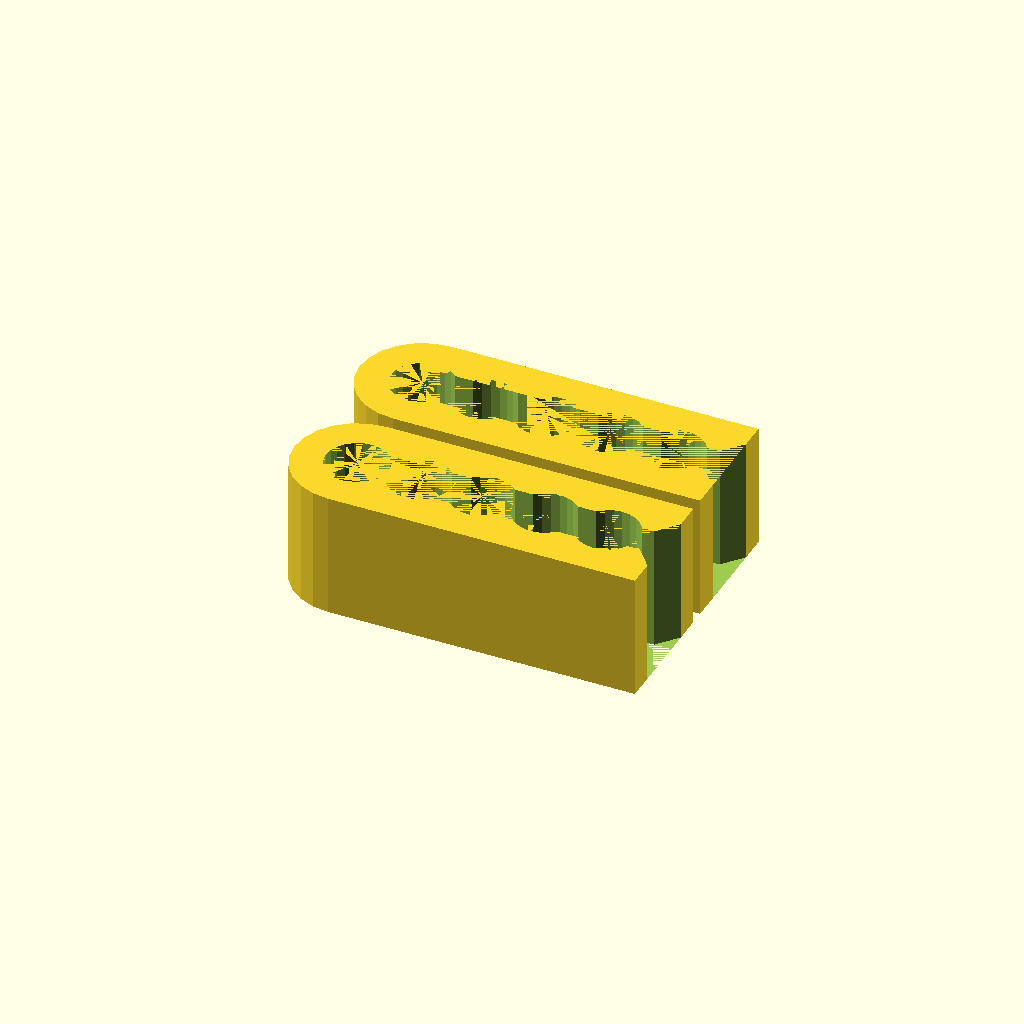
Cell 1: the model at its default parameters.
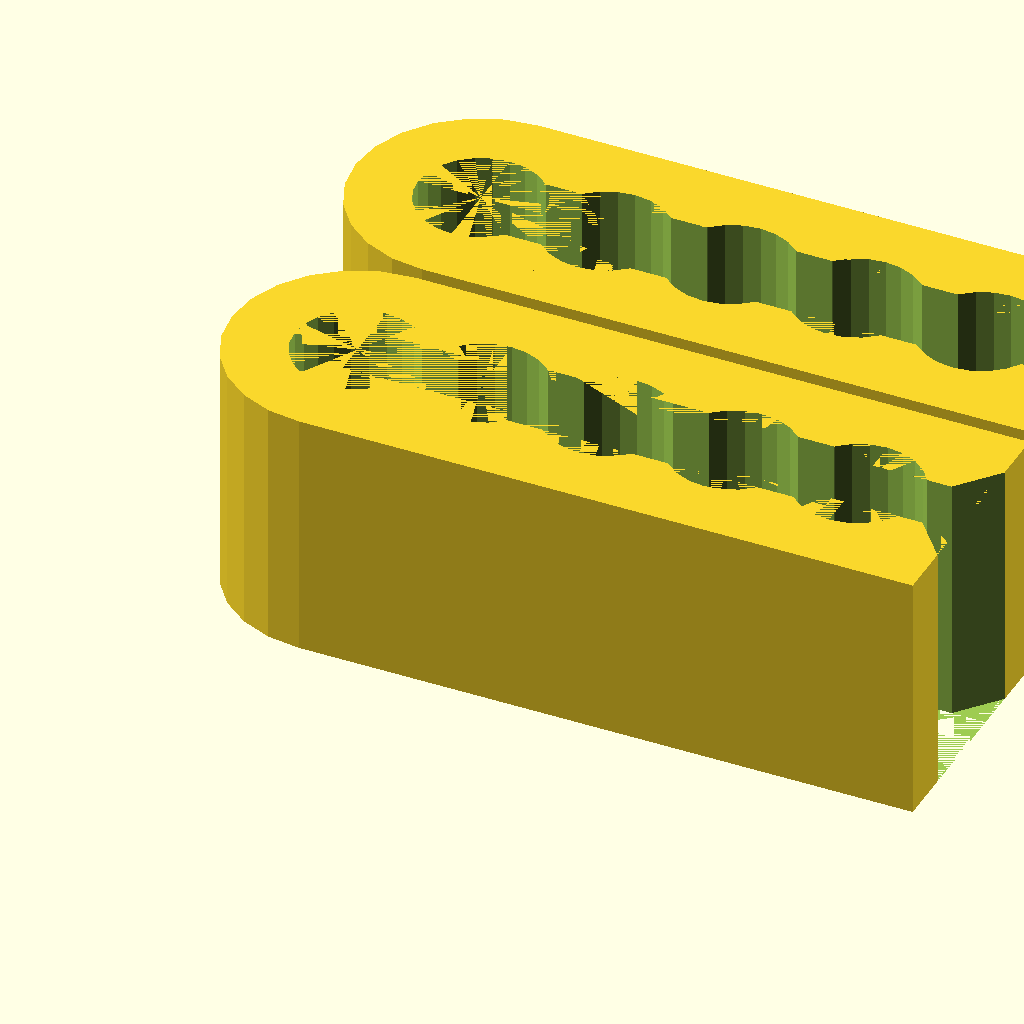
Cell 2 — d set to 13, the other parameters unchanged.
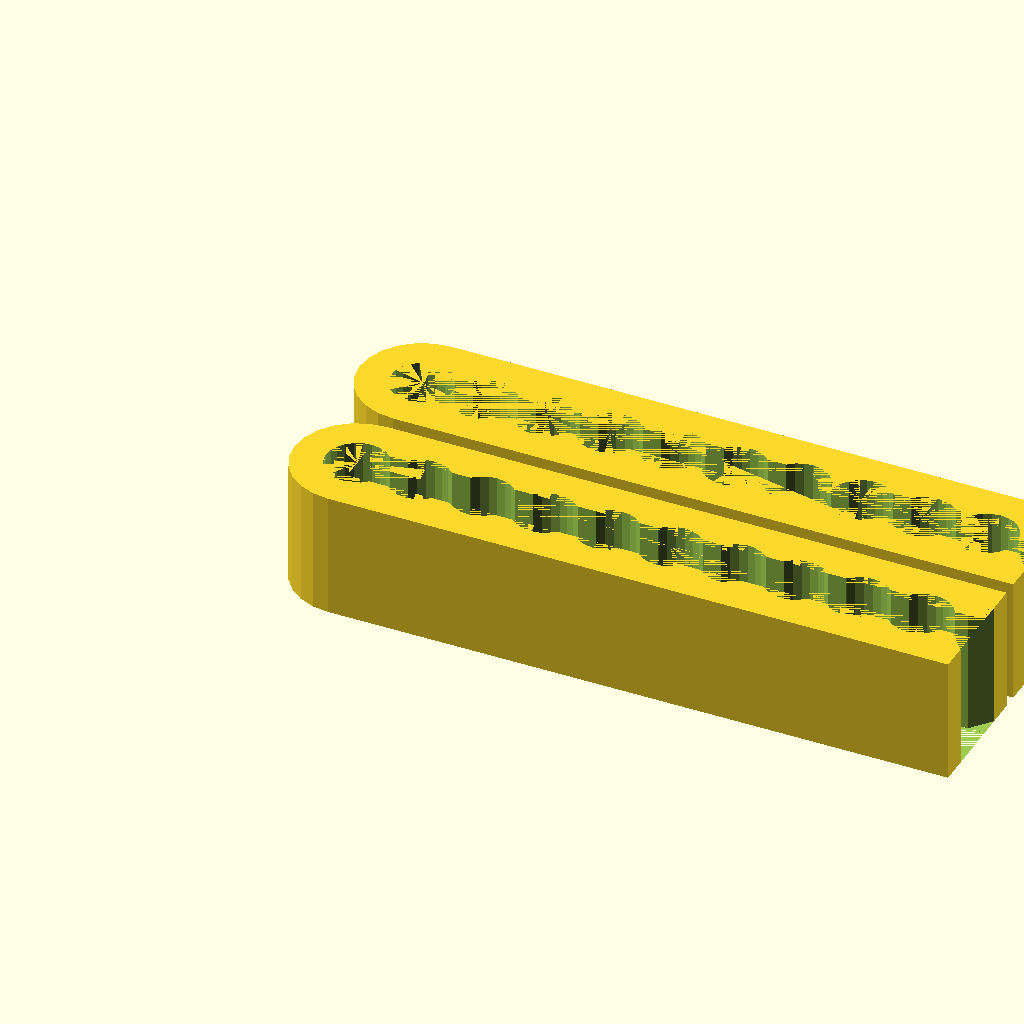
Cell 3 — n set to 10, the other parameters unchanged.
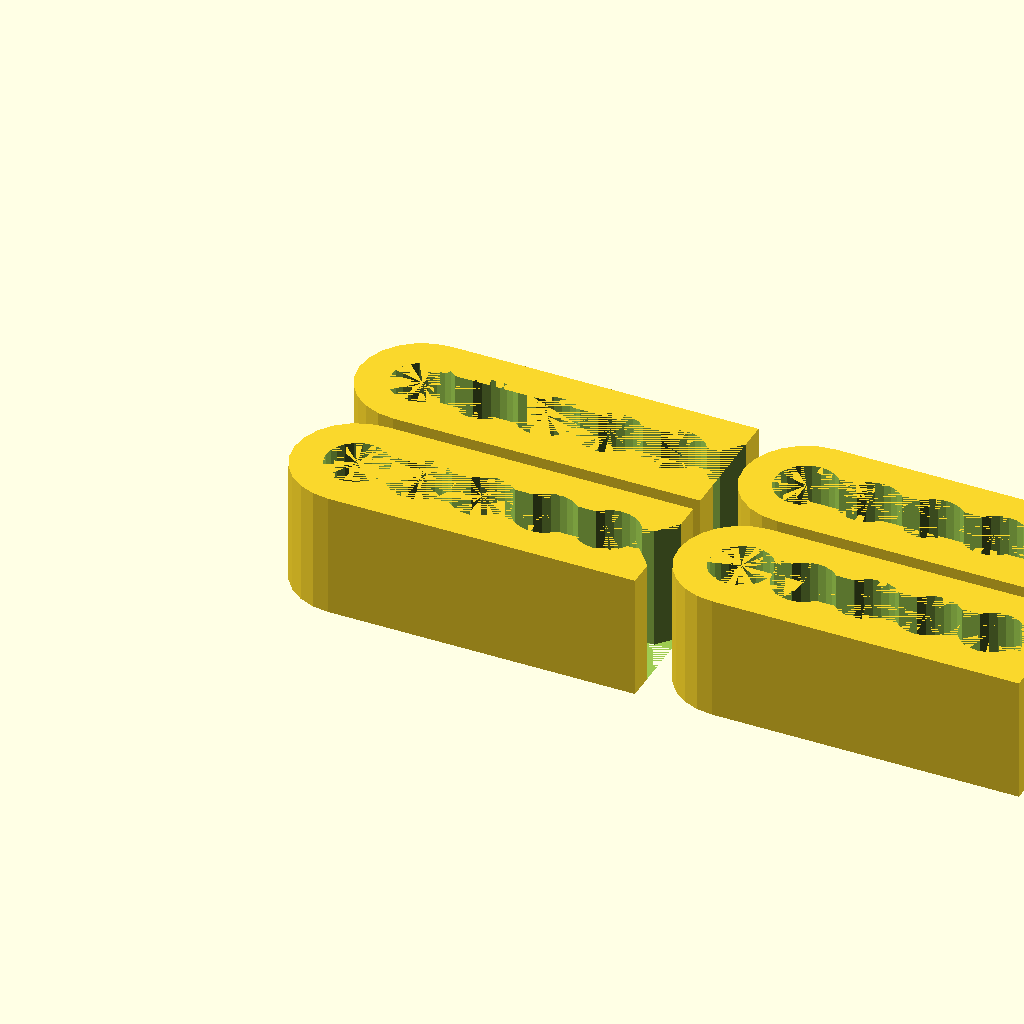
Cell 4 — nx set to 2, the other parameters unchanged.
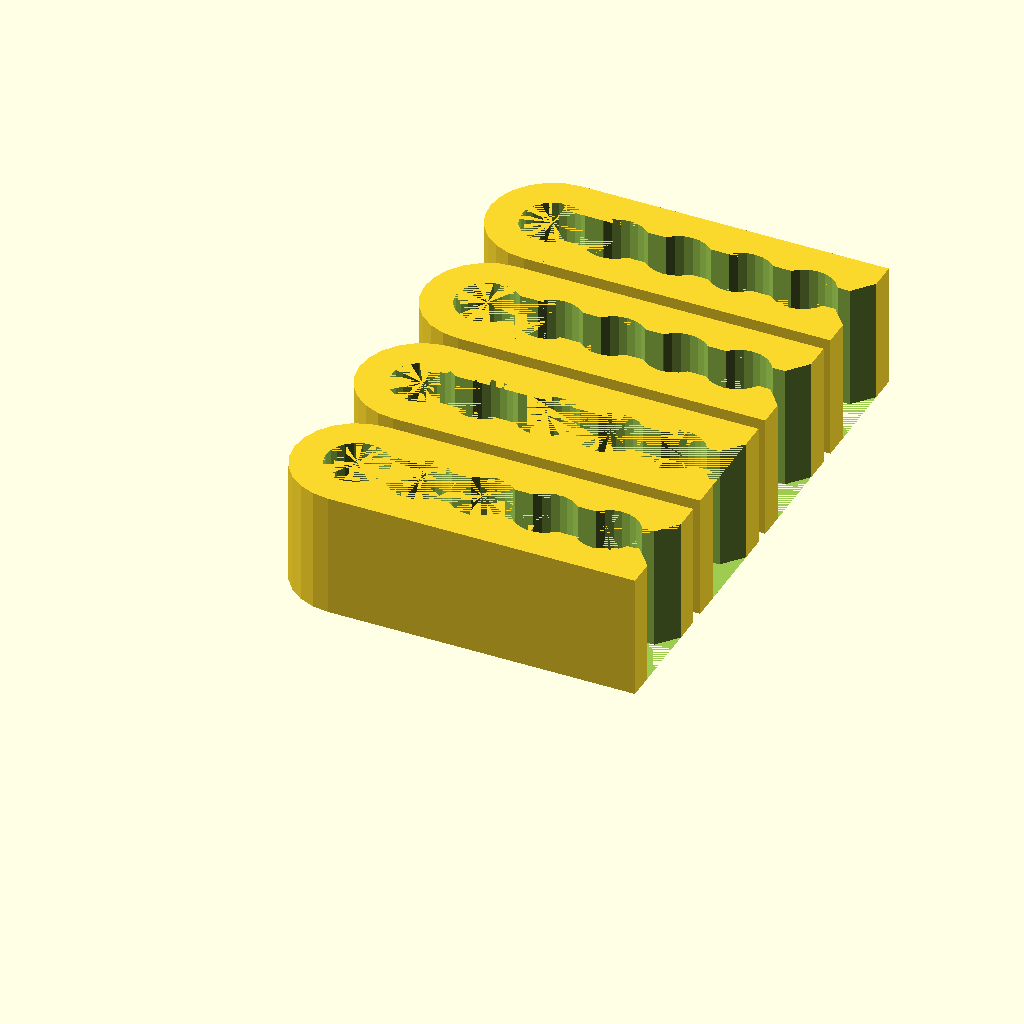
Cell 5: the same model with ny = 4.
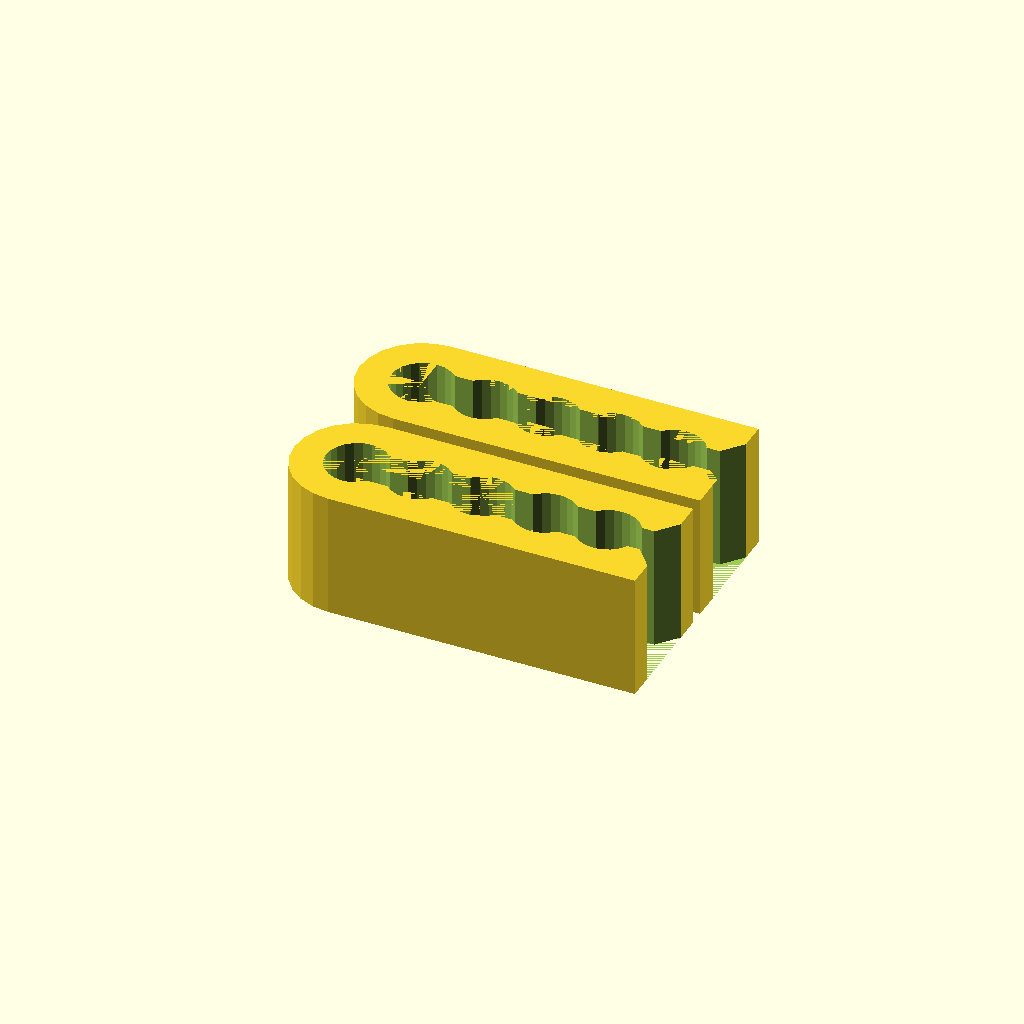
Cell 6: the same model with e = 0.002.
One fixed orthographic camera (rotation 55°, 0°, 25°; colour scheme Cornfield) for every cell.
OpenSCAD source file inputs/thingiverse/thing-2242140/files/CableClipV2.scad:
// updates: you only need to set the diameter of your cable and the loop count

d=6.5;  // cable diameter - probably set it a bit larger than the actual value
n=5;    // cable loop count

nx=1;   // how many you want
ny=2;   // 2 * 4 = 8 pcs

d1=d/2;
d2=(3/4)*d;
b=2*d;
l=(n+0.9)*d;
h=b;

e=0.001;

module outer(l,h,b,d1,d2){
    cylinder(r=b/2,h=h,$fn=24);
    difference(){
        translate([0,-b/2,0])cube([l-b/2,b,h]);
        translate([l-b/2-d2*sin(40),0,-e])rotate([0,0,-40])cube([b,b,h+2*e]);
        translate([l-b/2-d2*sin(40),0,-e])rotate([0,0,-50])cube([b,b,h+2*e]);
    }
}

module inner(l,h,b,d1,d2){
    translate([0,0,-e]){
        for (i=[0:n-1]){
            translate([i*d,0,0])cylinder(r=b/2-d1,h=h+2*e,$fn=24);
        }
        translate([0,-(b-2.6*d1)/2,0])cube([l-b,b-2.6*d1,h+2*e]);
        translate([0,-(b-2*d2)/2,0])cube([l,b-2*d2,h+2*e]);
    }
}

module clip(l,h,b,d1,d2){
    difference(){
        outer(l,h,b,d1,d2);
        inner(l,h,b,d1,d2);
    }
}

for(xi=[0:nx-1])
    for(yi=[0:ny-1])
        translate([xi*(l+1.5),yi*(b+1.5),0])clip(l,h,b,d1,d2);
Parameter table extracted from the source (name, type, default, range or options):
d: number, default 6.5
n: number, default 5
nx: number, default 1
ny: number, default 2
e: number, default 0.001
